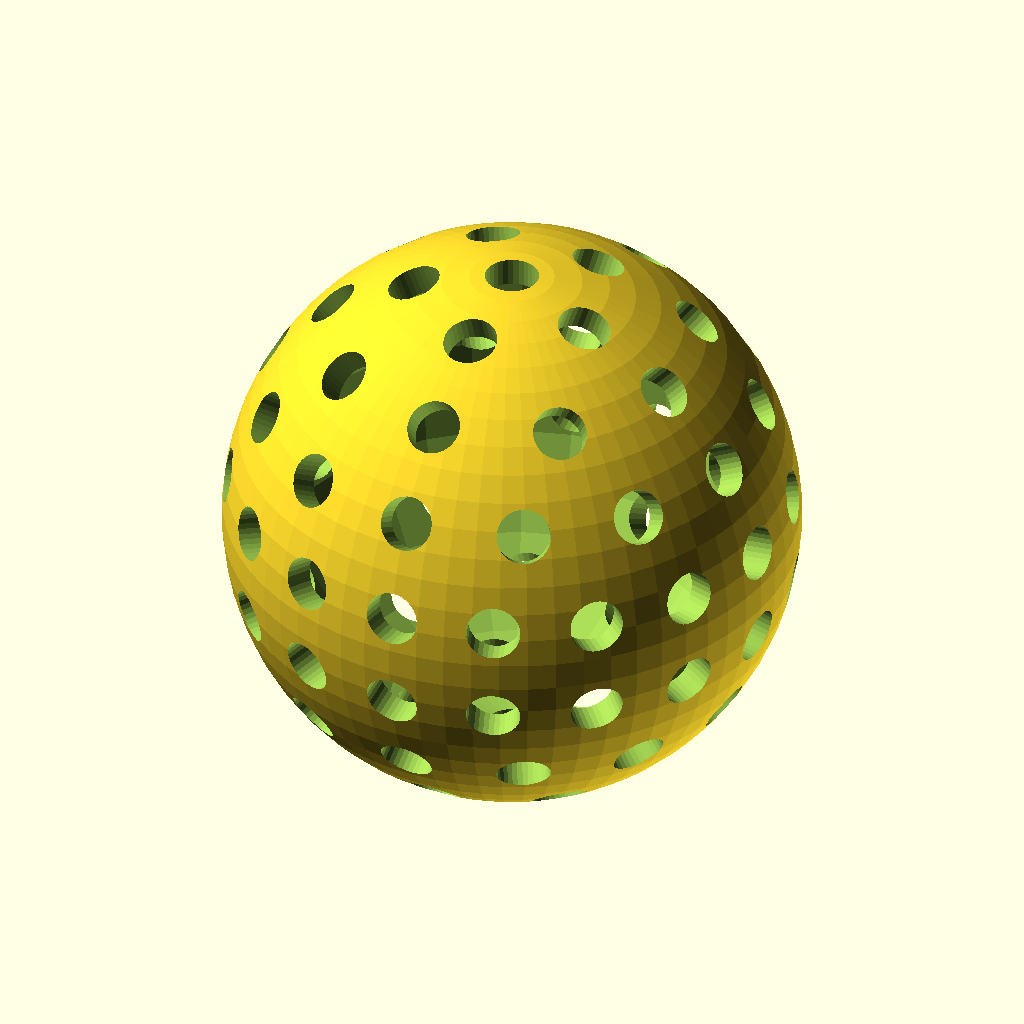
Cell 1 — every parameter at its default value.
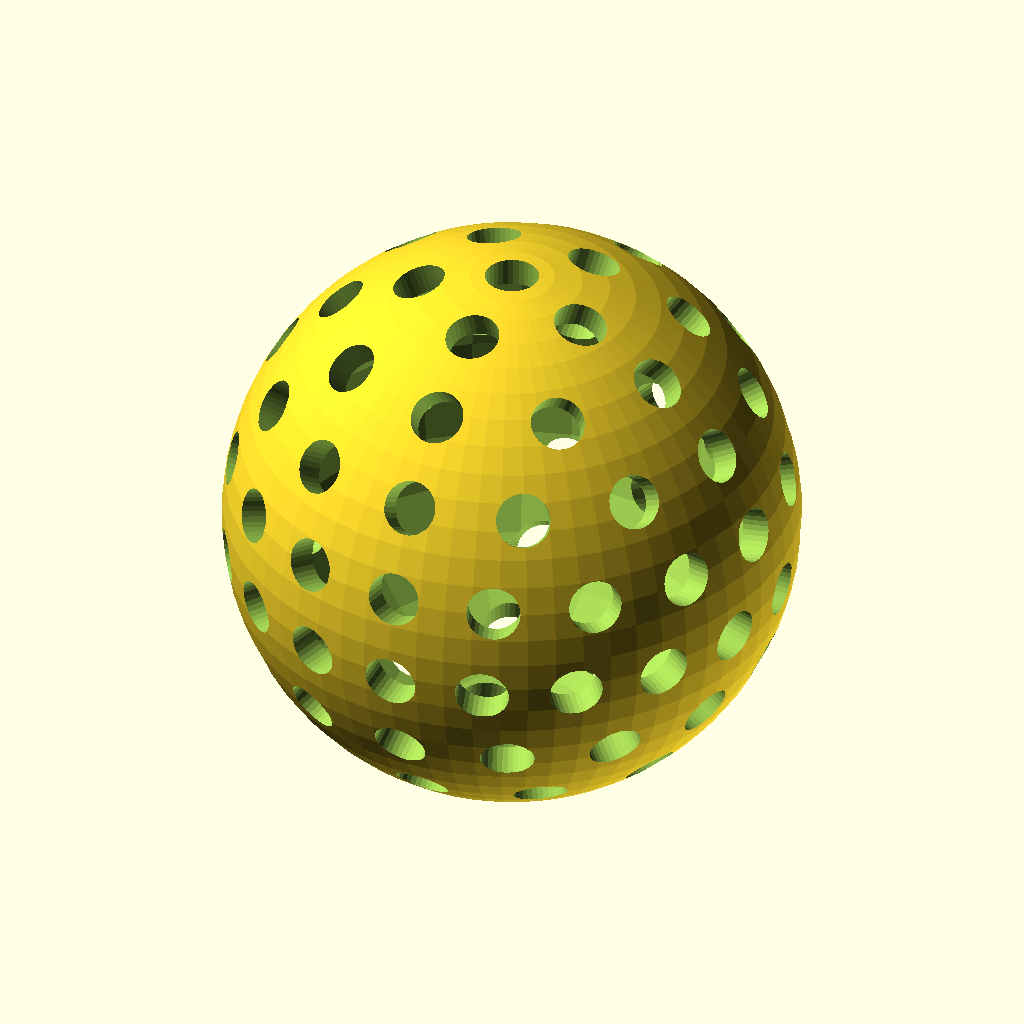
Cell 2: the same model with dia = 120.
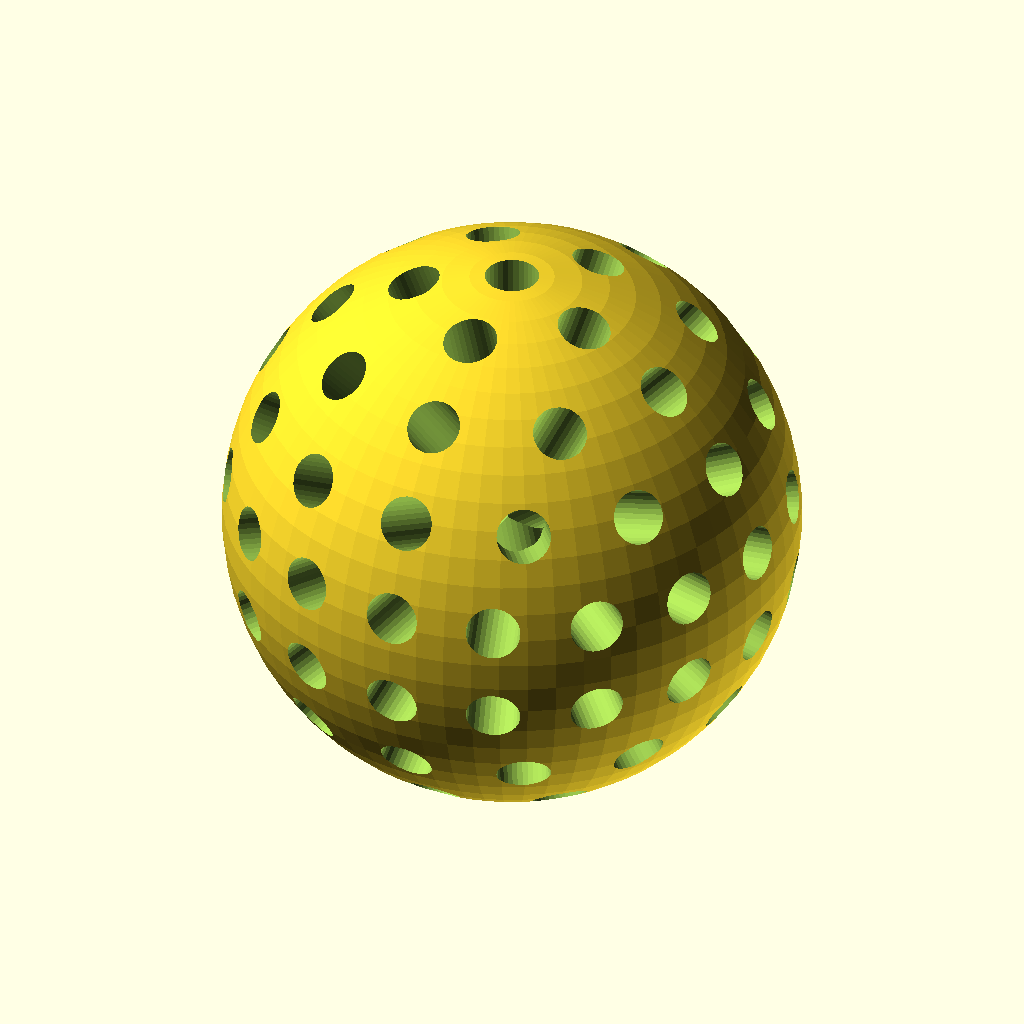
Cell 3: the same model with wall_thickness_percentage = 100.
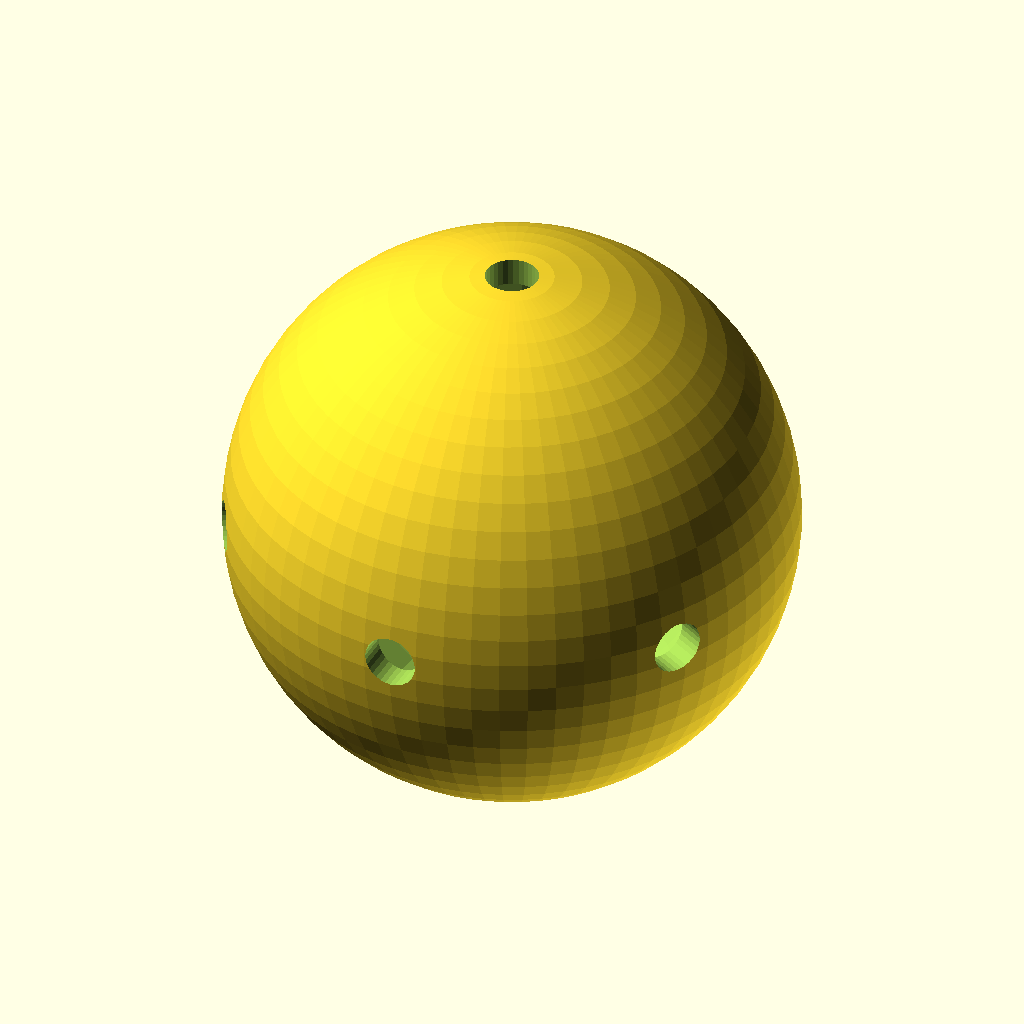
Cell 4 — gap_space_percent set to 15, the other parameters unchanged.
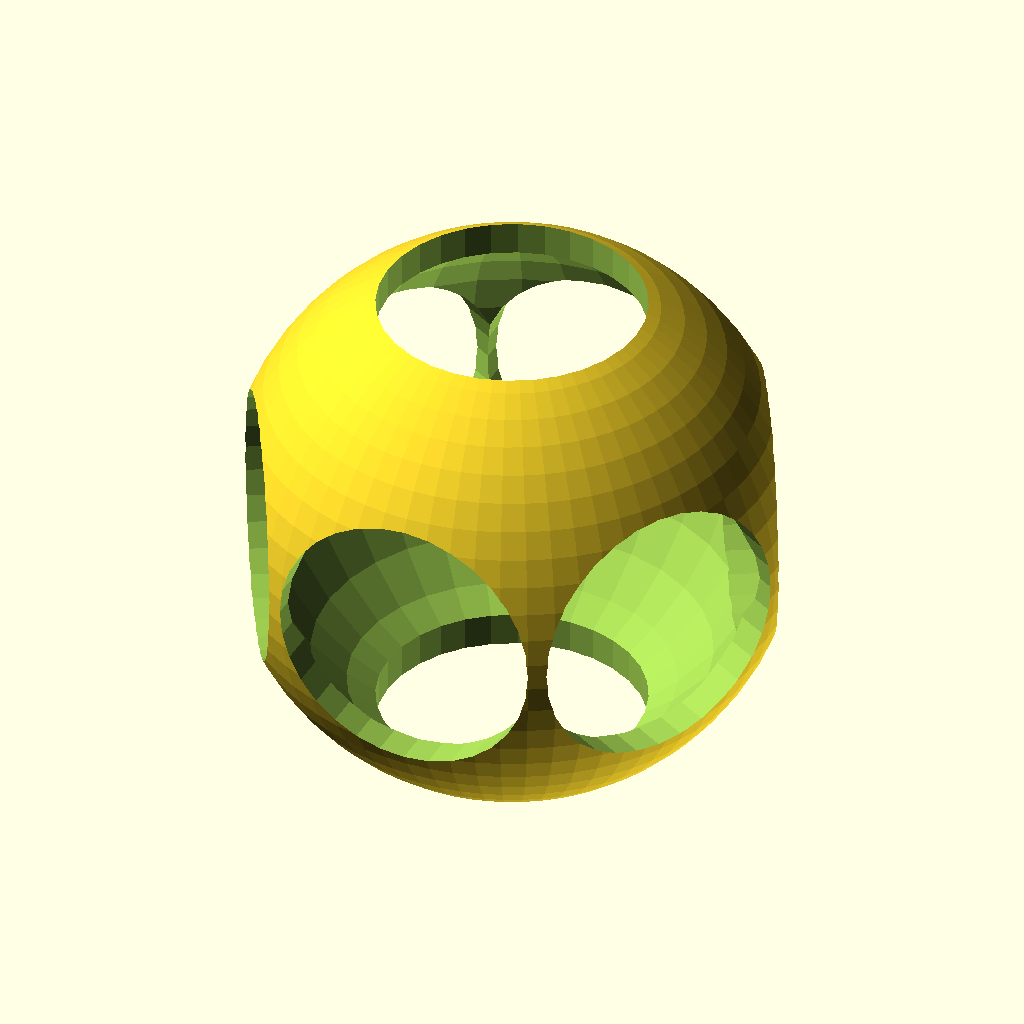
Cell 5: gap_size_percent = 15 (everything else at default).
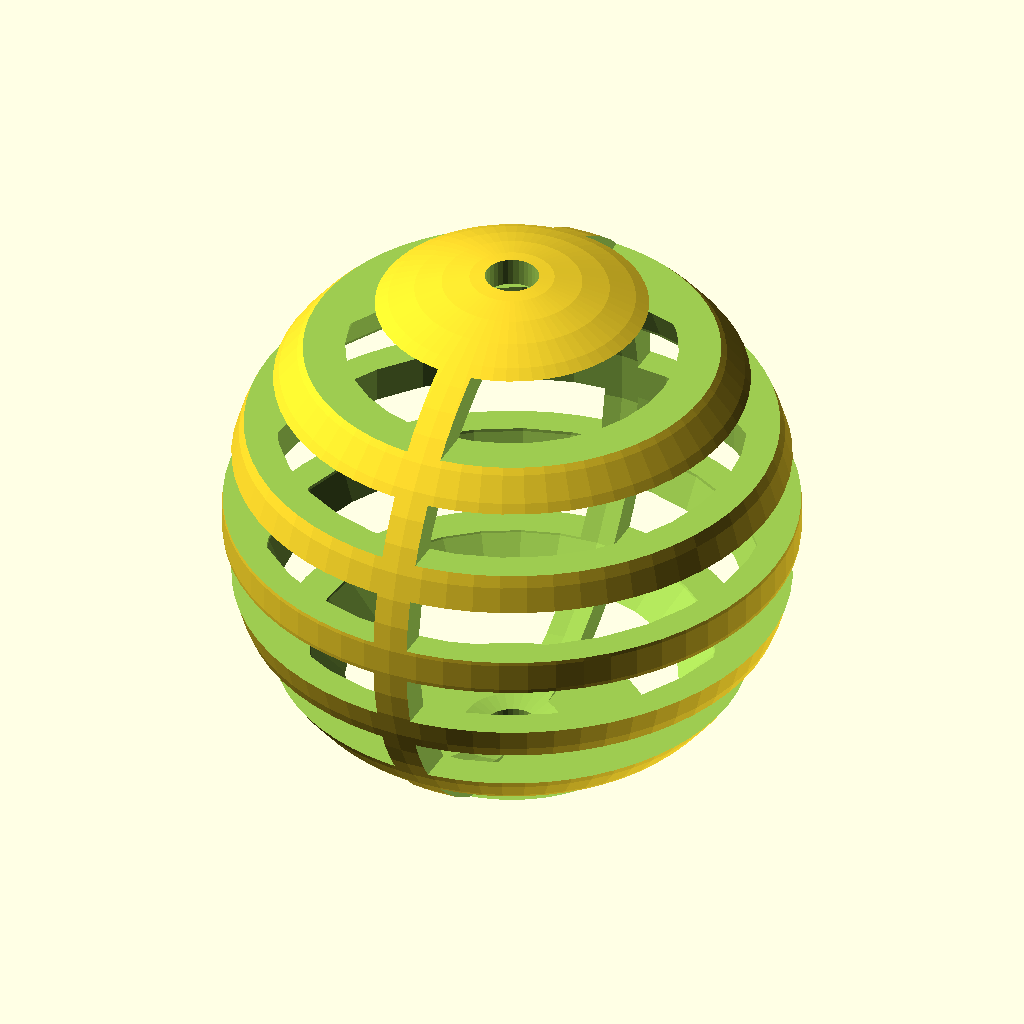
Cell 6: the same model with style = "slots".
The same orthographic view direction (rotation 55°, 0°, 25°; colour scheme Cornfield) for every cell, with the view re-fitted per cell, so scale and position can differ between cells.
Source of the model, scadFiles/795052/1269569.scad:
// cat toy sphere maker, by Tyler Bletsch



$fn=32*1; // << decent quality spheres



// Diameter of sphere (mm)

dia = 35; // [10:120]



// Thickness of the walls (1% for almost nonexistant, 100% for solid)

wall_thickness_percentage = 5; //[1:100]

wall_thickness = wall_thickness_percentage/100 * dia; 



// Minimum space between gaps (percentage of circumference). Smaller = more holes, bigger means fewer holes.

gap_space_percent = 2; // [1:15]

gap_space = PI*dia*gap_space_percent/100;

//gap_space =20;



// Size of gaps. 

gap_size_percent = 3; // [1:15]

gap_size = PI*dia*gap_size_percent/100;

//gap_size = 1;



// Type of cutaway

style="holes"; // [slots,holes]



// Type of hole (if cutaway style is "holes")

hole_type="round"; // [round,triangle,square,diamond,hexagon]



// hole math:

// number of holes per longitude

n_theta = ceil(PI*dia/(gap_space+gap_size));

// number of longitudes to chop holes in

n_phi = n_theta/2;



// rough heuristic to put thingies on a sphere

// thingies are fairly uniform if n_phi == n_theta/2

module at_sphere_holes(n_phi,n_theta) {

        for (j = [0:(n_phi-1)]) {

            phi = 180/(n_phi-1)*j;

            this_n_theta = floor((1-abs(phi-90)/90)*(n_theta-1))+1; // linear interpolate so we have full n_theta holes at the equator and max of 1 at the poles

            for (i = [0:(this_n_theta-1)*1]) {

                theta = 360/this_n_theta*i;

                rotate([phi,0,theta]) children();

            }

        }

}



difference() {

    sphere(d=dia,$fn=$fn*2); // initial sphere

    sphere(d=dia-wall_thickness*2);  // make hollow

    

    if (style=="slots") {

        n_gaps = floor(dia/(gap_size+gap_space)*0.95);

        gap_total_z = n_gaps*(gap_size+gap_space)-gap_space;

        for (i = [0:n_gaps-1]) {

            for (m = [0:1]) mirror([m,0,0]) 

                translate([gap_space/2,-dia/2,(gap_size+gap_space)*i-gap_total_z/2]) 

                    cube([dia,dia,gap_size]);

            translate([0,0,-dia/2]) cylinder(d=gap_size, h=dia);

        }

    } else if (style=="holes") {

        if (hole_type=="square") {

            at_sphere_holes(n_phi,n_theta) translate([-gap_size/2,-gap_size/2,0]) cube([gap_size,gap_size,dia/2+1]);

        } else {

            hole_fn = 

                hole_type=="round" ? $fn :

                hole_type=="triangle" ? 3 :

                hole_type=="diamond" ? 4 :

                hole_type=="hexagon" ? 6 :

                $fn;

            dia_adj = 

                hole_type=="round" ? 1 :

                hole_type=="triangle" ? 1.4 :

                hole_type=="diamond" ? 1.3 :

                hole_type=="hexagon" ? 1.2 :

                1;

            at_sphere_holes(n_phi,n_theta) cylinder(d=gap_size*dia_adj,h=dia/2+1, $fn=hole_fn);

        }

    }

}
Customizer parameters (derived from the source; name, type, default, range or options):
dia: number, default 35, range 10 to 120
wall_thickness_percentage: number, default 5, range 1 to 100
gap_space_percent: number, default 2, range 1 to 15
gap_size_percent: number, default 3, range 1 to 15
style: string, default "holes", options "slots", "holes"
hole_type: string, default "round", options "round", "triangle", "square", "diamond", "hexagon"
